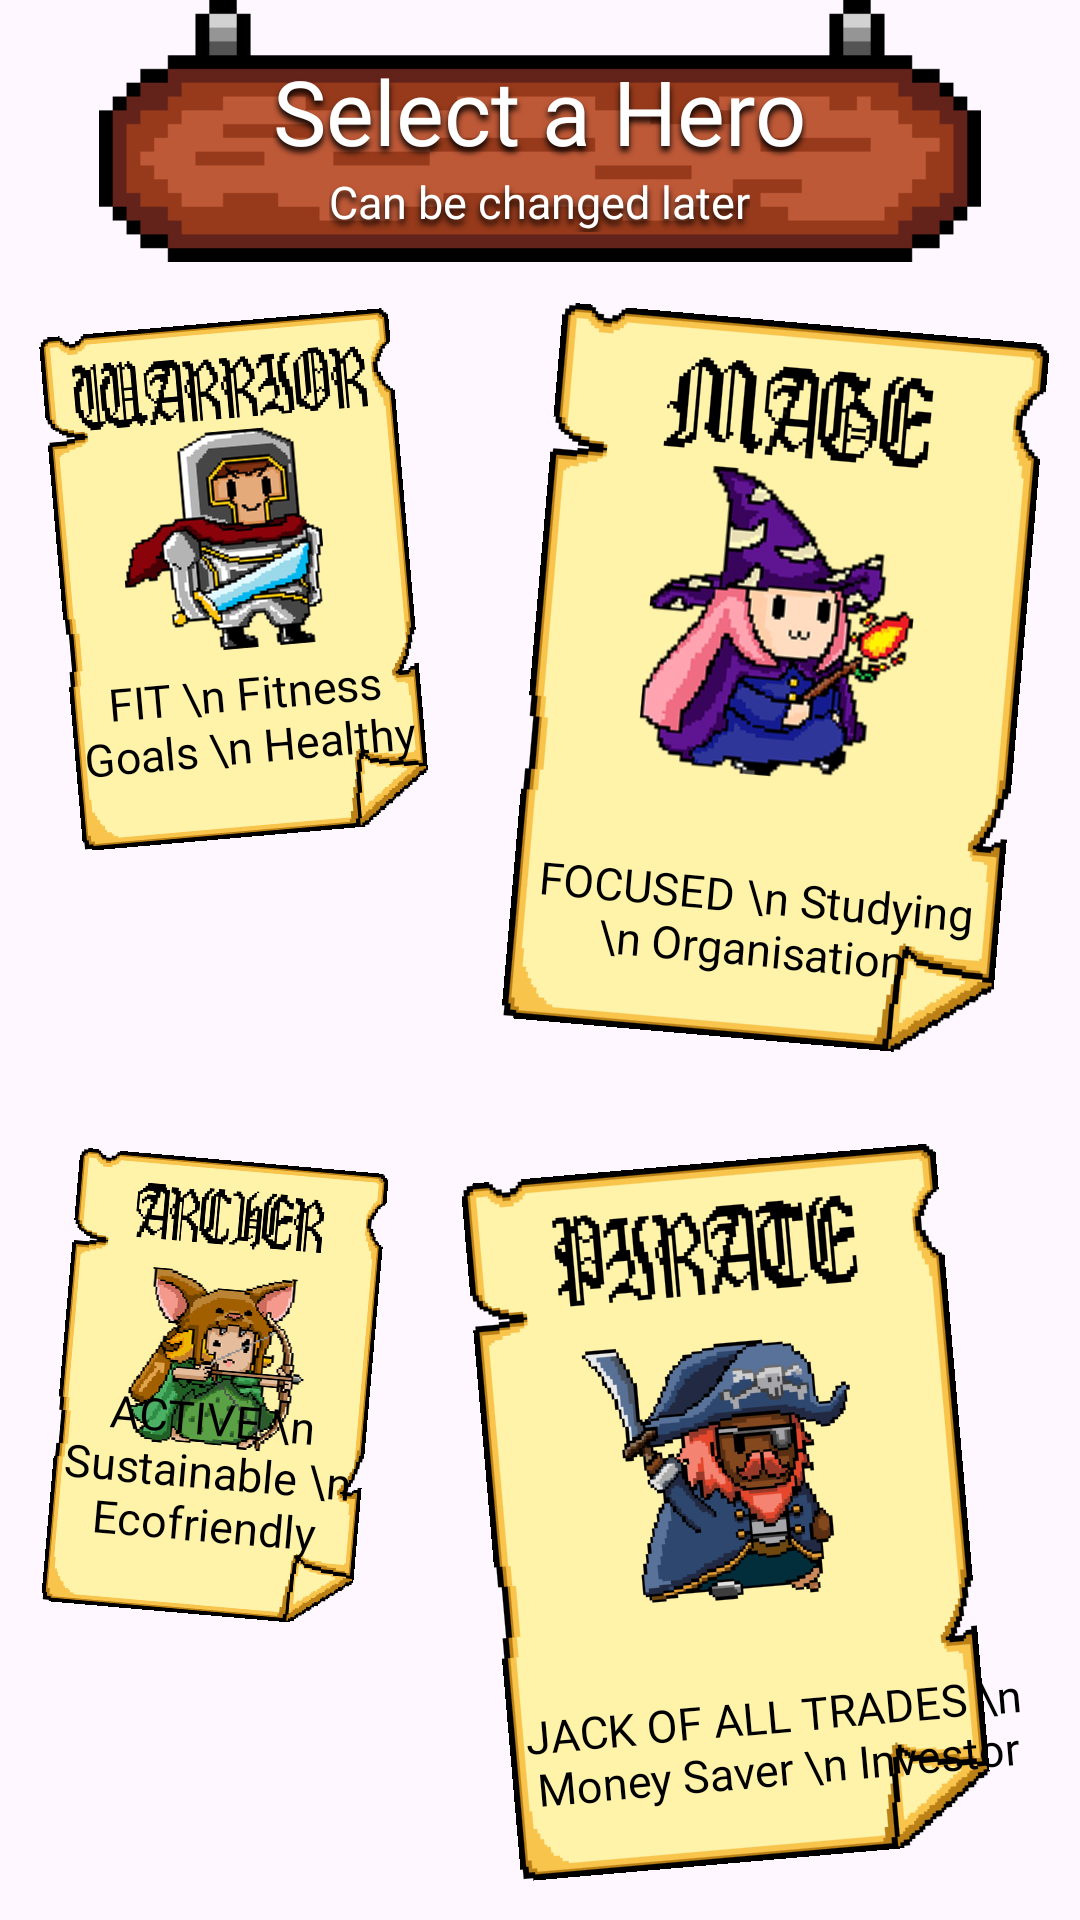

Reconstruct the res/layout file that produces this screen, plus the resources it refers to.
<!-- AndroidManifest.xml: application theme Theme.Java1D -->
<!-- res/layout/hero_selection_page.xml -->
<?xml version="1.0" encoding="utf-8"?>
<androidx.constraintlayout.widget.ConstraintLayout xmlns:android="http://schemas.android.com/apk/res/android"
    xmlns:app="http://schemas.android.com/apk/res-auto"
    xmlns:tools="http://schemas.android.com/tools"
    android:layout_width="match_parent"
    android:layout_height="match_parent">

    <androidx.constraintlayout.widget.ConstraintLayout
        android:id="@+id/constraint_layout"
        android:layout_width="match_parent"
        android:layout_height="match_parent"
        android:background="@drawable/wooden_board"
        app:layout_constraintBottom_toBottomOf="parent"
        app:layout_constraintEnd_toEndOf="parent"
        app:layout_constraintHorizontal_bias="1.0"
        app:layout_constraintStart_toStartOf="parent"
        app:layout_constraintTop_toTopOf="parent"
        app:layout_constraintVertical_bias="1.0">

        <LinearLayout
            android:layout_width="match_parent"
            android:layout_height="match_parent"
            android:orientation="vertical">

            
            <androidx.constraintlayout.widget.ConstraintLayout
                android:layout_width="wrap_content"
                android:layout_height="wrap_content"
                android:layout_gravity="center_horizontal"
                android:layout_weight="0.5">

                <ImageView
                    android:id="@+id/signboard"
                    android:layout_width="wrap_content"
                    android:layout_height="wrap_content"
                    android:src="@drawable/signboard"
                    android:maxWidth="350dp"
                    android:adjustViewBounds="true"
                    app:layout_constraintTop_toTopOf="parent"
                    app:layout_constraintStart_toStartOf="parent"
                    app:layout_constraintEnd_toEndOf="parent"/>

                <LinearLayout
                    android:layout_width="wrap_content"
                    android:layout_height="wrap_content"
                    android:orientation="vertical"
                    app:layout_constraintVertical_bias="0.625"
                    app:layout_constraintTop_toTopOf="@id/signboard"
                    app:layout_constraintBottom_toBottomOf="@id/signboard"
                    app:layout_constraintStart_toStartOf="@id/signboard"
                    app:layout_constraintEnd_toEndOf="@id/signboard">

                    <TextView
                        android:layout_width="wrap_content"
                        android:layout_height="wrap_content"
                        android:fontFamily="@font/pixelify_sans_medium"
                        android:text="Select a Hero"
                        android:textColor="@color/white"
                        android:textSize="30sp"
                        android:shadowColor="@color/black"
                        android:shadowRadius="5"
                        android:shadowDy="5"
                        android:layout_gravity="center_horizontal"/>

                    <TextView
                        android:layout_width="wrap_content"
                        android:layout_height="wrap_content"

                        android:fontFamily="@font/pixelify_sans_medium"
                        android:text="Can be changed later"
                        android:textColor="@color/white"
                        android:textSize="15sp"
                        android:shadowColor="@color/black"
                        android:shadowRadius="5"
                        android:shadowDy="5"
                        android:layout_gravity="center_horizontal"/>

                </LinearLayout>
            </androidx.constraintlayout.widget.ConstraintLayout>

            
            <LinearLayout
                android:layout_width="match_parent"
                android:layout_height="wrap_content"
                android:orientation="vertical"
                android:layout_weight="0.5">

                
                <LinearLayout
                    android:layout_width="match_parent"
                    android:layout_height="wrap_content"
                    android:orientation="horizontal">

                    <FrameLayout
                        android:id="@+id/warrior_frame"
                        android:layout_width="wrap_content"
                        android:layout_height="wrap_content"
                        android:rotation="-5"
                        android:padding="20dp"
                        android:layout_weight="0.5">

                        <ImageButton
                            android:id="@+id/warrior_poster"
                            android:layout_width="wrap_content"
                            android:layout_height="wrap_content"
                            android:adjustViewBounds="true"
                            android:backgroundTint="@android:color/transparent"
                            android:maxWidth="170dp"
                            android:padding="0dp"
                            android:scaleType="fitCenter"
                            app:srcCompat="@drawable/poster_warrior" />

                        <TextView
                            android:id="@+id/warrior_traits"
                            android:layout_width="wrap_content"
                            android:layout_height="wrap_content"
                            android:layout_gravity="bottom|center"
                            android:layout_marginBottom="20dp"
                            android:fontFamily="@font/pixelify_sans_medium"
                            android:gravity="center"
                            android:maxLines="3"
                            android:text="FIT \n Fitness Goals \n Healthy"
                            android:textColor="@color/black"
                            android:textSize="15dp" />
                    </FrameLayout>

                    <FrameLayout
                        android:id="@+id/mage_frame"
                        android:layout_width="wrap_content"
                        android:layout_height="wrap_content"
                        android:rotation="5"
                        android:layout_weight="0.5"
                        android:padding="20dp">

                        <ImageButton
                            android:id="@+id/mage_poster"
                            android:layout_width="wrap_content"
                            android:layout_height="wrap_content"
                            android:adjustViewBounds="true"
                            android:backgroundTint="@android:color/transparent"
                            android:maxWidth="170dp"
                            android:padding="0dp"
                            android:scaleType="fitCenter"
                            app:srcCompat="@drawable/poster_mage" />

                        <TextView
                            android:id="@+id/mage_traits"
                            android:layout_width="wrap_content"
                            android:layout_height="wrap_content"
                            android:layout_gravity="bottom|center"
                            android:layout_marginBottom="20dp"
                            android:fontFamily="@font/pixelify_sans_medium"
                            android:gravity="center"
                            android:maxLines="4"
                            android:text="FOCUSED \n Studying \n Organisation"
                            android:textColor="@color/black"
                            android:textSize="15dp" />
                    </FrameLayout>
                </LinearLayout>

                
                <LinearLayout
                    android:layout_width="match_parent"
                    android:layout_height="wrap_content"
                    android:orientation="horizontal">

                    <FrameLayout
                        android:id="@+id/archer_frame"
                        android:layout_width="wrap_content"
                        android:layout_height="wrap_content"
                        android:rotation="5"
                        android:padding="20dp"
                        android:layout_weight="0.5">

                        <ImageButton
                            android:id="@+id/archer_poster"
                            android:layout_width="wrap_content"
                            android:layout_height="wrap_content"
                            android:adjustViewBounds="true"
                            android:backgroundTint="@android:color/transparent"
                            android:maxWidth="170dp"
                            android:padding="0dp"
                            android:scaleType="fitCenter"
                            app:srcCompat="@drawable/poster_archer" />

                        <TextView
                            android:id="@+id/archer_traits"
                            android:layout_width="wrap_content"
                            android:layout_height="wrap_content"
                            android:layout_gravity="bottom|center"
                            android:layout_marginBottom="20dp"
                            android:fontFamily="@font/pixelify_sans_medium"
                            android:gravity="center"
                            android:maxLines="4"
                            android:text="ACTIVE \n Sustainable \n Ecofriendly"
                            android:textColor="@color/black"
                            android:textSize="15dp" />
                    </FrameLayout>

                    <FrameLayout
                        android:id="@+id/pirate_frame"
                        android:layout_width="wrap_content"
                        android:layout_height="wrap_content"
                        android:rotation="-5"
                        android:padding="20dp"
                        android:layout_weight="0.5">

                        <ImageButton
                            android:id="@+id/pirate_poster"
                            android:layout_width="wrap_content"
                            android:layout_height="wrap_content"
                            android:adjustViewBounds="true"
                            android:backgroundTint="@android:color/transparent"
                            android:maxWidth="170dp"
                            android:padding="0dp"
                            android:scaleType="fitCenter"
                            app:srcCompat="@drawable/poster_pirate" />

                        <TextView
                            android:id="@+id/pirate_traits"
                            android:layout_width="wrap_content"
                            android:layout_height="wrap_content"
                            android:layout_gravity="bottom|center"
                            android:layout_marginBottom="20dp"
                            android:fontFamily="@font/pixelify_sans_medium"
                            android:gravity="center"
                            android:maxLines="4"
                            android:text="JACK OF ALL TRADES \n Money Saver \n Investor"
                            android:textColor="@color/black"
                            android:textSize="15dp" />
                    </FrameLayout>

                </LinearLayout>


            </LinearLayout>


        </LinearLayout>

    </androidx.constraintlayout.widget.ConstraintLayout>
</androidx.constraintlayout.widget.ConstraintLayout>
<!-- resources referenced by this layout -->
<resources>
  <!-- drawable poster_archer: png bitmap (drawable, 24691 bytes) -->
  <!-- drawable poster_mage: png bitmap (drawable, 44144 bytes) -->
  <!-- drawable poster_pirate: png bitmap (drawable, 19171 bytes) -->
  <!-- drawable poster_warrior: png bitmap (drawable, 36260 bytes) -->
  <!-- drawable signboard: png bitmap (drawable, 1523 bytes) -->
  <style name="Theme.Java1D" parent="Base.Theme.Java1D" />
  <style name="Base.Theme.Java1D" parent="Theme.Material3.DayNight.NoActionBar">
          
          
          <item name="android:windowSplashScreenBackground">@color/black</item>
          <item name="android:windowSplashScreenAnimatedIcon">@mipmap/task_tales_ic_launcher</item>
  
      </style>
  <!-- not gathered from this repository: default colours our renderer supplied (Android Studio template values) -->
  <color name="black">#FF000000</color>
  <color name="white">#FFFFFFFF</color>
</resources>
